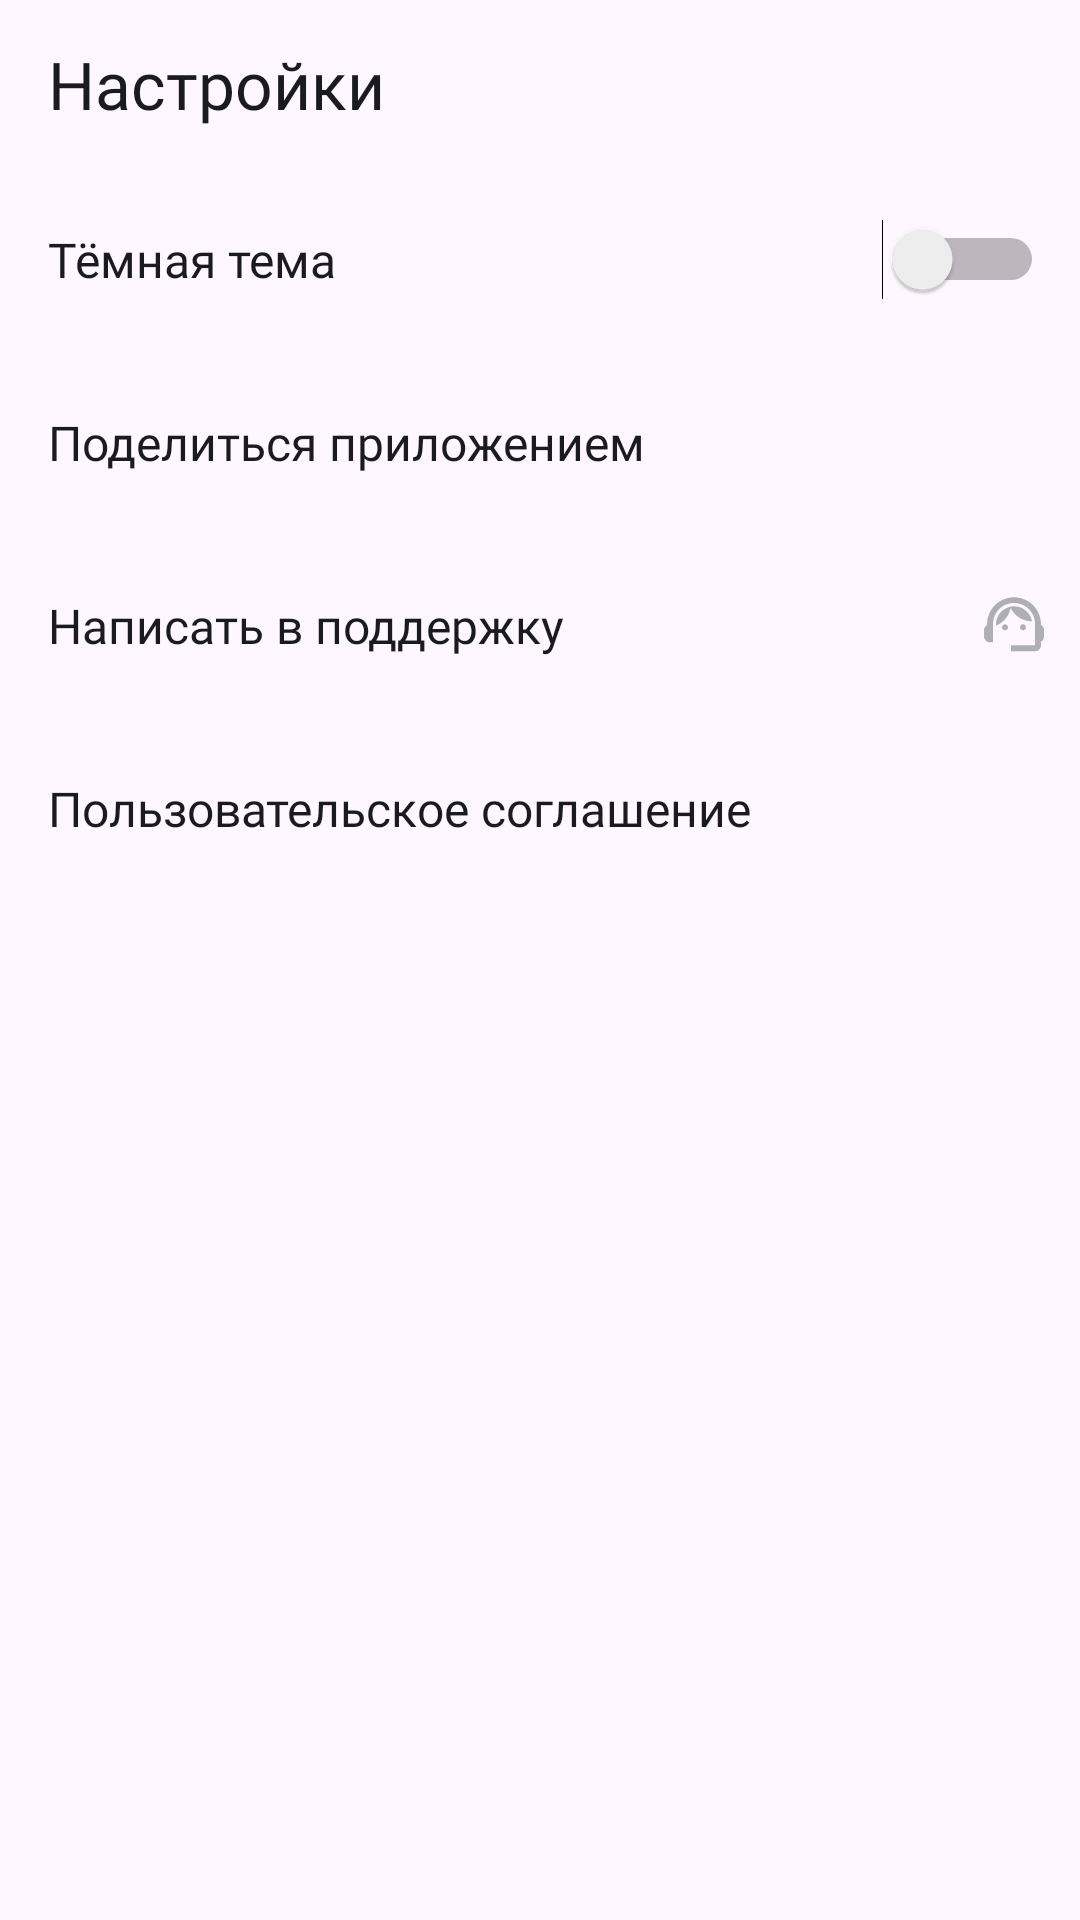

Produce the Android XML layout that renders to this screen, including the resource entries it uses.
<!-- AndroidManifest.xml: application theme Base.Theme.PlaylistMaker -->
<!-- res/layout/fragment_settings.xml -->
<?xml version="1.0" encoding="utf-8"?>
<LinearLayout xmlns:android="http://schemas.android.com/apk/res/android"
    xmlns:app="http://schemas.android.com/apk/res-auto"
    xmlns:tools="http://schemas.android.com/tools"
    android:id="@+id/activity_settings"
    android:layout_width="match_parent"
    android:layout_height="match_parent"
    android:orientation="vertical"
    tools:context=".settings.ui.FragmentSettings">

    <com.google.android.material.appbar.MaterialToolbar
        android:layout_width="match_parent"
        android:layout_height="@dimen/toolbar_height"
        android:gravity="center_vertical"
        app:title="@string/main_settings"
        app:titleTextAppearance="@style/HeaderTextStyle" />

    <Switch
        android:id="@+id/nightThemeSwitch"
        style="@style/SettingsMenuButtons"
        android:layout_width="match_parent"
        android:text="@string/settings_dark"
        tools:ignore="UseSwitchCompatOrMaterialXml" />

    <TextView
        android:id="@+id/button_share"
        style="@style/SettingsMenuButtons"
        android:layout_width="match_parent"
        android:text="@string/settings_share"
        app:drawableEndCompat="@drawable/ic_share" />

    <TextView
        android:id="@+id/button_support"
        style="@style/SettingsMenuButtons"
        android:layout_width="match_parent"
        android:text="@string/settings_support"
        app:drawableEndCompat="@drawable/ic_support" />

    <TextView
        android:id="@+id/button_agreement"
        style="@style/SettingsMenuButtons"
        android:layout_width="match_parent"
        android:text="@string/settings_agreement"
        app:drawableEndCompat="@drawable/ic_next" />

</LinearLayout>
<!-- resources referenced by this layout -->
<resources>
  <dimen name="toolbar_height">56dp</dimen>
  <!-- drawable ic_support (drawable) -->
  <vector xmlns:android="http://schemas.android.com/apk/res/android"
      android:width="20dp"
      android:height="19dp"
      android:viewportWidth="20"
      android:viewportHeight="19">
    <path
        android:pathData="M19,9.32C19,3.83 14.74,0.1 10,0.1C5.31,0.1 1,3.75 1,9.38C0.4,9.72 0,10.36 0,11.1V13.1C0,14.2 0.9,15.1 2,15.1H3V9C3,5.13 6.13,2 10,2C13.87,2 17,5.13 17,9V16.1H9V18.1H17C18.1,18.1 19,17.2 19,16.1V14.88C19.59,14.57 20,13.96 20,13.24V10.94C20,10.24 19.59,9.63 19,9.32Z"
        android:fillColor="#AEAFB4"/>
    <path
        android:pathData="M7,11.1C7.552,11.1 8,10.652 8,10.1C8,9.548 7.552,9.1 7,9.1C6.448,9.1 6,9.548 6,10.1C6,10.652 6.448,11.1 7,11.1Z"
        android:fillColor="#AEAFB4"/>
    <path
        android:pathData="M13,11.1C13.552,11.1 14,10.652 14,10.1C14,9.548 13.552,9.1 13,9.1C12.448,9.1 12,9.548 12,10.1C12,10.652 12.448,11.1 13,11.1Z"
        android:fillColor="#AEAFB4"/>
    <path
        android:pathData="M16,8.13C15.52,5.28 13.04,3.1 10.05,3.1C7.02,3.1 3.76,5.61 4.02,9.55C6.49,8.54 8.35,6.34 8.88,3.66C10.19,6.29 12.88,8.1 16,8.13Z"
        android:fillColor="#AEAFB4"/>
  </vector>
  <string name="main_settings">Настройки</string>
  <string name="settings_agreement">Пользовательское соглашение</string>
  <string name="settings_dark">Тёмная тема</string>
  <string name="settings_share">Поделиться приложением</string>
  <string name="settings_support">Написать в поддержку</string>
  <style name="HeaderTextStyle">
          <item name="android:textColor">@color/YP_black</item>
          <item name="android:textSize">22sp</item>
          <item name="android:textFontWeight">500</item>
          <item name="android:backgroundTint">@color/YP_blue</item>
          <item name="android:fontFamily">@font/ys_display_medium</item>
      </style>
  <style name="SettingsMenuButtons">
          <item name="android:layout_height">@dimen/height_common_list_element</item>
          <item name="android:layout_marginStart">@dimen/margin_mainScreen_common_left</item>
          <item name="android:layout_marginEnd">@dimen/margin_settingScreen_common_right</item>
          <item name="android:textColor">@color/YP_black</item>
          <item name="android:textSize">16sp</item>
          <item name="android:gravity">center_vertical</item>
          <item name="android:textFontWeight">400</item>
          <item name="android:fontFamily">@font/ys_display_regular</item>
      </style>
  <style name="Base.Theme.PlaylistMaker" parent="Theme.Material3.DayNight.NoActionBar">
          
          
          
          
      </style>
  <color name="YP_black">#1A1B22</color>
  <color name="YP_blue">#3772E7</color>
  <dimen name="height_common_list_element">61dp</dimen>
  <dimen name="margin_mainScreen_common_left">16dp</dimen>
  <dimen name="margin_settingScreen_common_right">12dp</dimen>
</resources>
